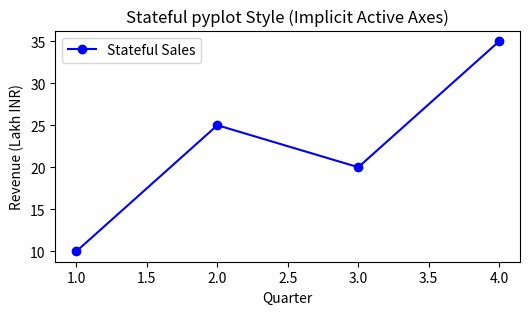
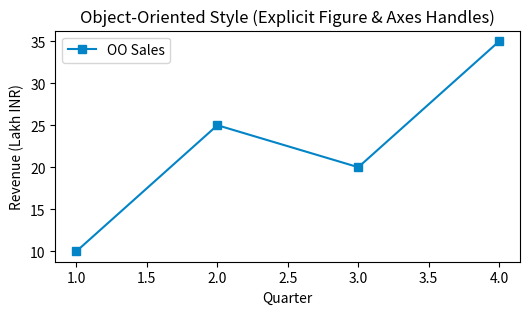

Source code (Python) for these figures, in order:
"""
=============================================================================
TOPIC 0: Introduction to Matplotlib - Architecture & Foundations
Script 01: Matplotlib Three-Layer Architecture & Core Concepts
Mentor: Sukanta Hui (Coder & AccoTax, Barrackpore)
Students: Debangshu, Susmita, Swadeep, Tuhina, Sachin, Mahima, Abhronila
=============================================================================
"""

import numpy as np
import matplotlib
import matplotlib.pyplot as plt

def section(title):
    print(f"\n{'='*75}\n  {title.upper()}\n{'='*75}")

# -----------------------------------------------------------------------------
# 1. Matplotlib Three-Layer Architecture
# -----------------------------------------------------------------------------
section("1. The Three Layers of Matplotlib Architecture")

print(f"Matplotlib Version : {matplotlib.__version__}")
print(f"Current Backend    : {matplotlib.get_backend()}")

print("""
Matplotlib is structured in three hierarchical tiers:
1. Backend Layer (Canvas, Renderer, Event handling):
   - Handles physical rendering to raster/vector formats (PNG, SVG, PDF) or GUI canvases (TkAgg, Qt5Agg, WebAgg).
2. Artist Layer (Figure, Axes, Axis, Text, Line2D, Rectangle):
   - Every visible pixel in Matplotlib belongs to an 'Artist'.
   - Figure holds Axes, Axes holds Line2D / Text / Patches.
3. Scripting Layer (matplotlib.pyplot):
   - Stateful procedural wrapper designed for interactive exploratory analysis.
""")

# -----------------------------------------------------------------------------
# 2. Stateful Pyplot Interface vs Object-Oriented (OO) Interface
# -----------------------------------------------------------------------------
section("2. Stateful (pyplot) vs Object-Oriented (OO) Paradigm")

# A. Stateful Pyplot style (MATLAB-like, tracks active figure/axes implicitly)
plt.figure(figsize=(6, 3))
plt.plot([1, 2, 3, 4], [10, 25, 20, 35], 'b-o', label="Stateful Sales")
plt.title("Stateful pyplot Style (Implicit Active Axes)")
plt.xlabel("Quarter")
plt.ylabel("Revenue (Lakh INR)")
plt.legend()
plt.close() # Close memory buffer
print("✓ Stateful pyplot code executed: tracks plt.gca() and plt.gcf() under the hood.")

# B. Object-Oriented (OO) style (Recommended for production, explicit handles)
fig, ax = plt.subplots(figsize=(6, 3))
ax.plot([1, 2, 3, 4], [10, 25, 20, 35], color="#0284c7", marker="s", label="OO Sales")
ax.set_title("Object-Oriented Style (Explicit Figure & Axes Handles)")
ax.set_xlabel("Quarter")
ax.set_ylabel("Revenue (Lakh INR)")
ax.legend()
plt.close(fig)
print("✓ OO style code executed: explicitly manipulates `fig` and `ax` objects.")

# -----------------------------------------------------------------------------
# 3. Comparing the Approaches for ML Workflows
# -----------------------------------------------------------------------------
section("3. Why OO Style is Preferred in Machine Learning")
print("""
• In ML dashboards & subplots, OO style prevents subtle bugs caused by the state machine
  accidentally drawing on the wrong figure or subplot.
• OO allows fine-grained control over tick locators, formatters, spines, and dual axes.
""")
